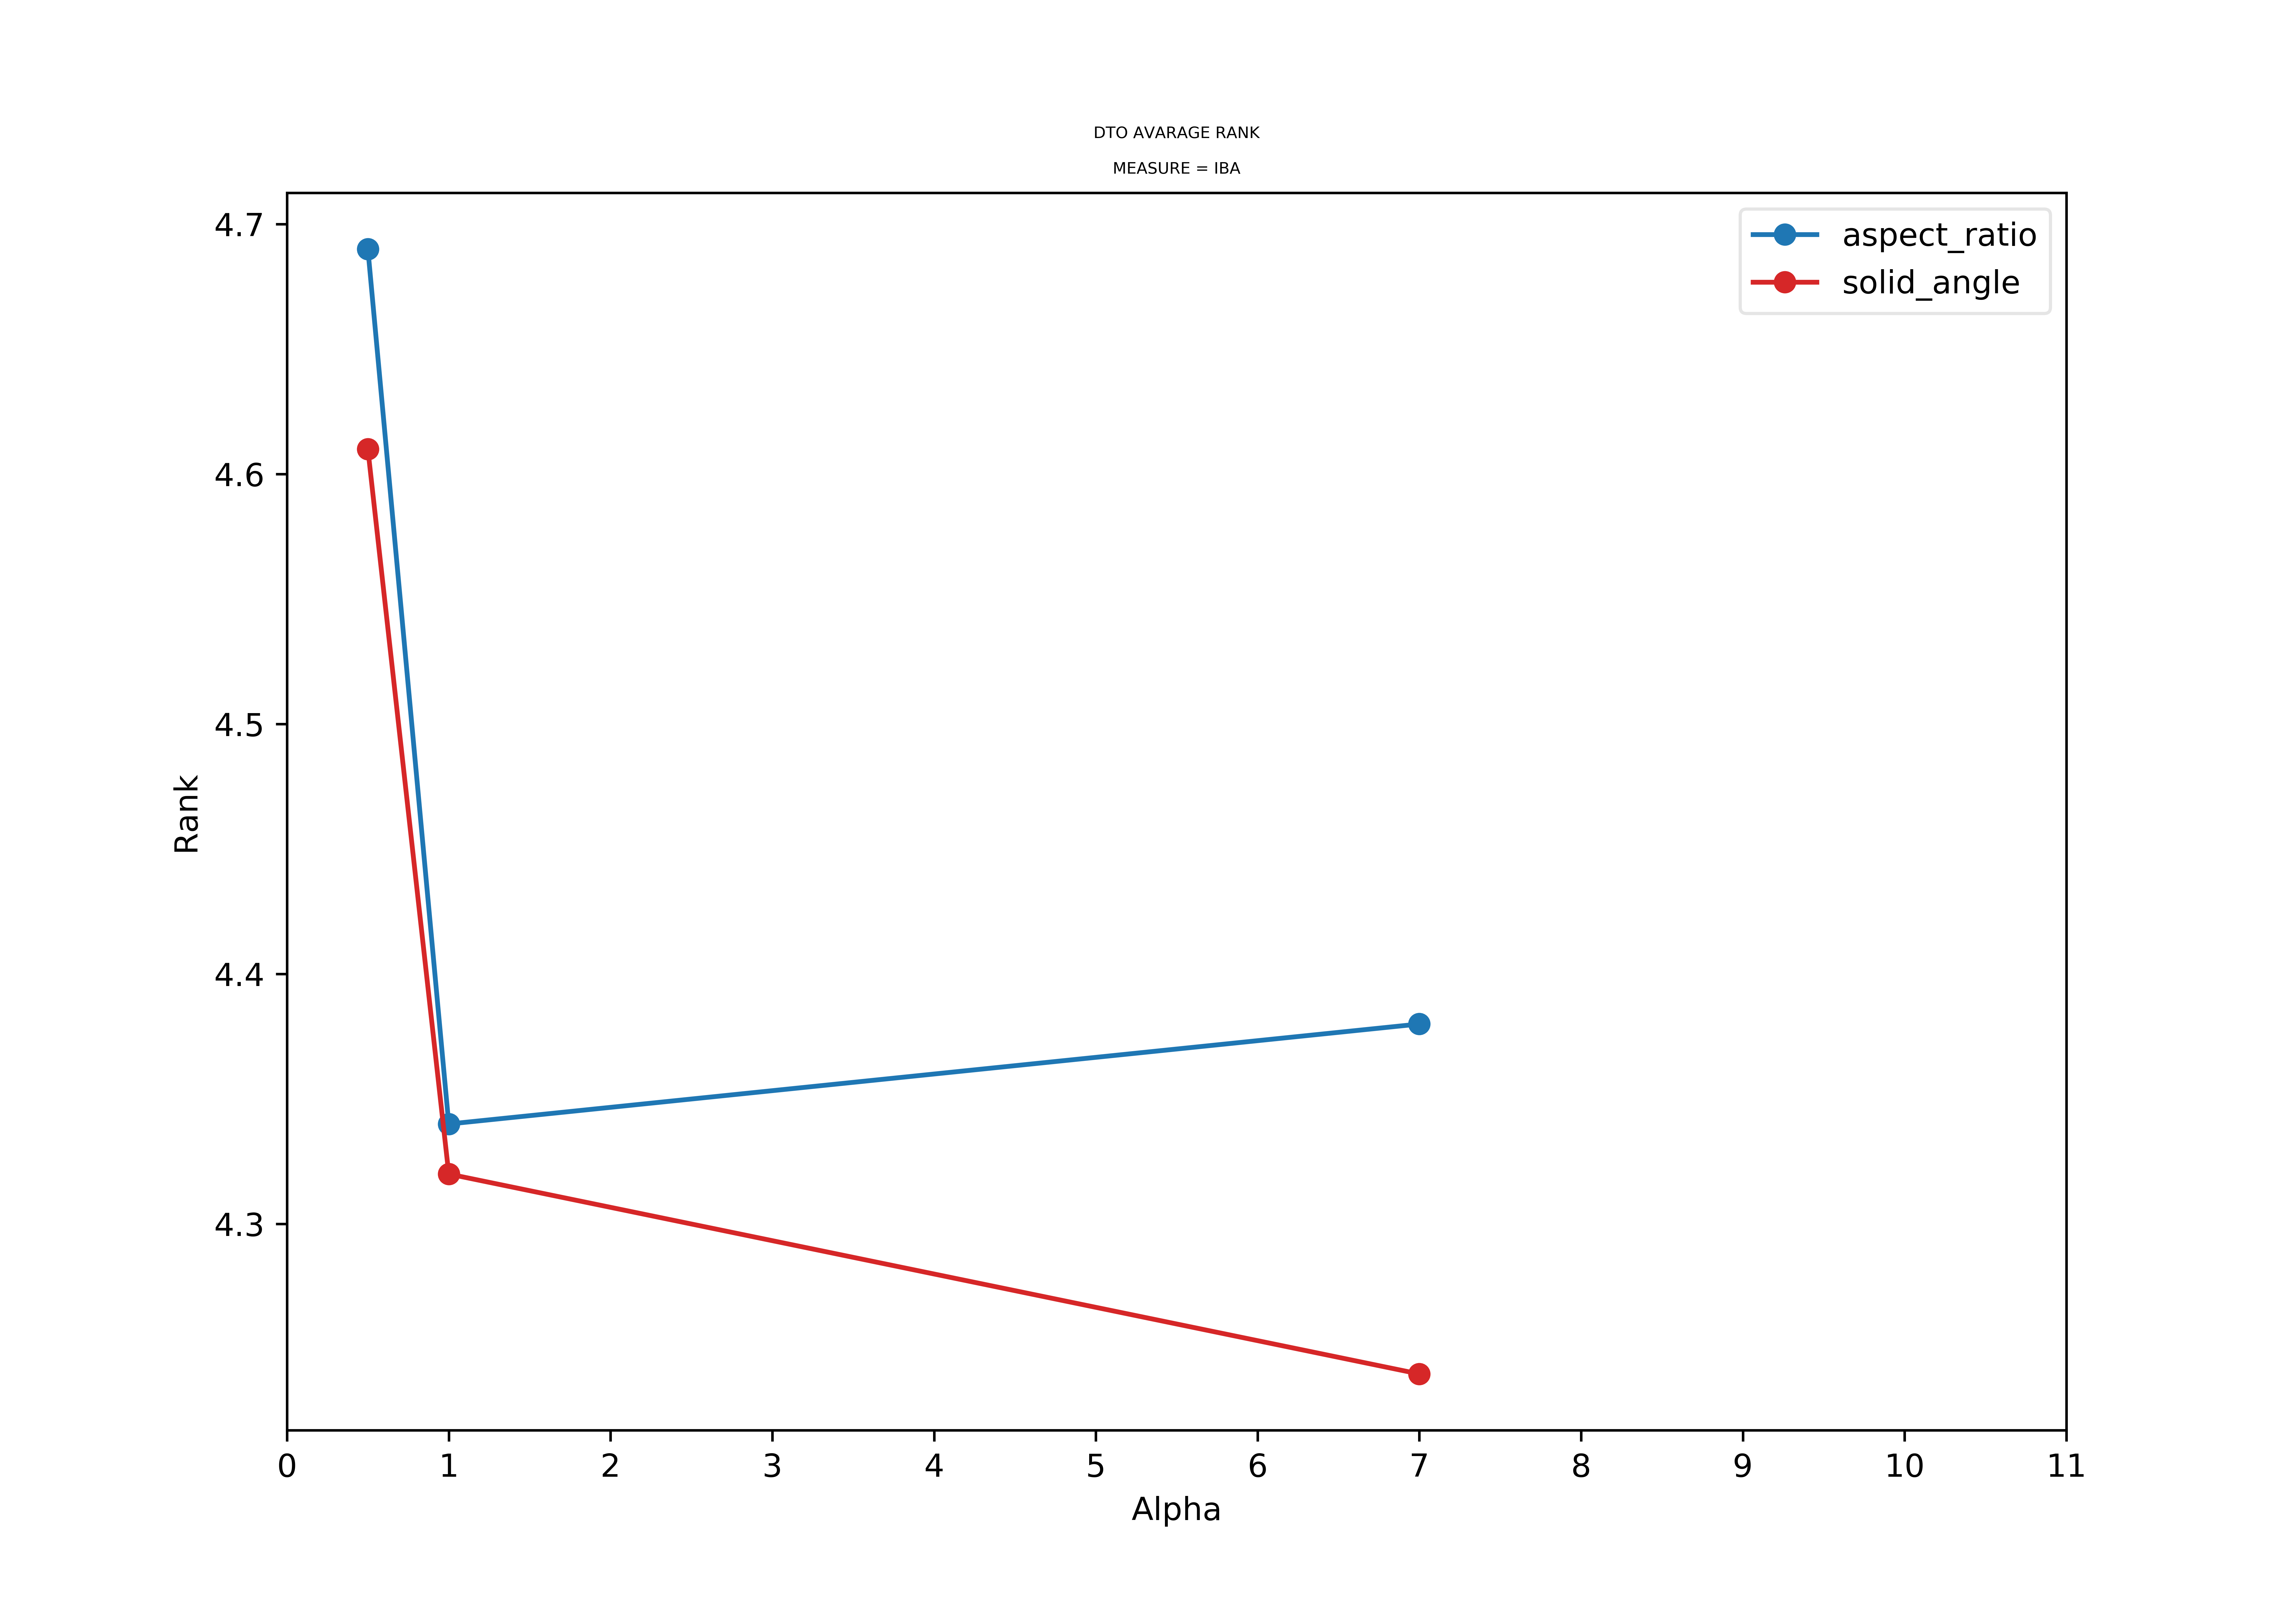

Values plotted in this chart, from the file beside it:
alphas, aspect_ratio_GEO, solid_angle_GEO, aspect_ratio_IBA, solid_angle_IBA
0.5, 4.54, 4.48, 4.69, 4.61
1.0, 4.4, 4.21, 4.34, 4.32
7.0, 4.29, 4.2, 4.38, 4.24
